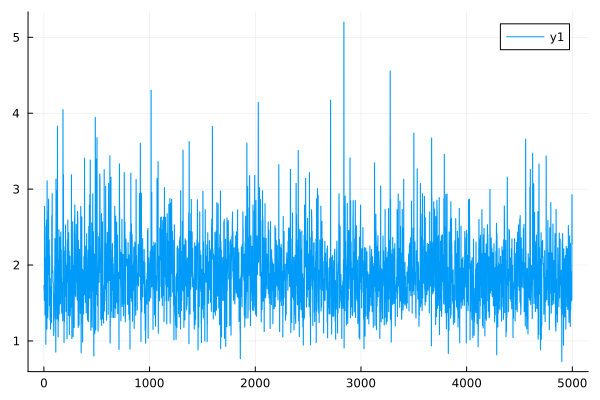

Source data for this figure (header and first rows):
0	1.7296308501055264
1	1.73
2	1.666
3	1.666
4	1.532
5	1.531
6	2.774
7	2.774
8	2.111
9	2.111
10	1.34
11	1.341
12	1.745
13	1.745
14	2.095
15	2.095
16	1.797
17	1.797
18	0.9547
19	0.9545
20	2.505
21	2.505
22	2.342
23	2.342
24	2.593
25	2.593
26	2.225
27	2.225
28	1.157
29	1.157
30	3.112
31	3.111
32	1.746
33	1.746
34	2.011
35	2.011
36	1.305
37	1.304
38	1.394
39	1.393
40	2.086
41	2.086
42	2.715
43	2.715
44	2.869
45	2.868
46	1.989
47	1.989
48	1.874
49	1.874
50	2.331
51	2.33
52	1.465
53	1.464
54	2.12
55	2.119
56	1.597
57	1.597
58	1.278
59	1.277
60	1.823
... 4,940 more rows
